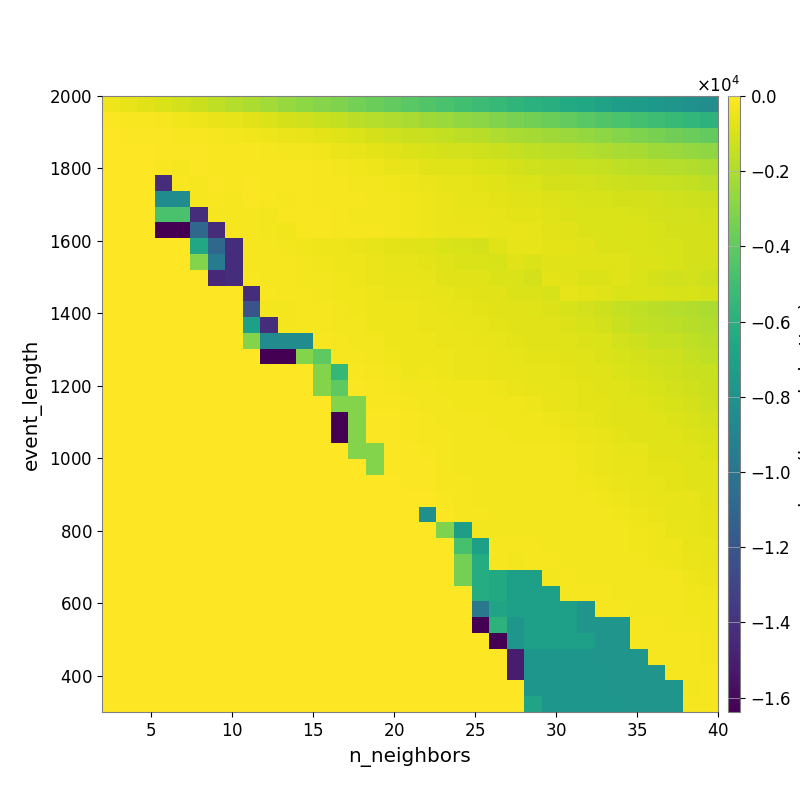

Data behind this chart, as committed beside it:
-4.270682844256656381e+02, -5.685480754702604145e+02, -7.109492215120365017e+02, -9.203233840025403651e+02, -1.124334230775802325e+03, -1.343518202872596703e+03, -1.594798444396117020e+03, -1.796451766802167640e+03, -1.997910037160745333e+03, -2.246727379960540020e+03, -2.514508952817056070e+03, -2.758946184401783739e+03, -2.962370025341911514e+03, -3.160338868688187176e+03, -3.410938187209059379e+03, -3.671451683786578997e+03, -3.944750836471639104e+03, -4.175141129362423271e+03, -4.465026064791213685e+03, -4.711255819860959491e+03, -4.947512084010387298e+03, -5.179113256046655806e+03, -5.430381461717503043e+03, -5.674170956974922774e+03
-9.936981747428266942e+01, -1.390747537537140772e+02, -1.669044595847919084e+02, -2.531642559706010331e+02, -3.336984195720533535e+02, -4.343609531910022383e+02, -5.460750346841881537e+02, -6.346136708773228747e+02, -7.354124452701761356e+02, -8.654783950536532302e+02, -1.033615988371672302e+03, -1.197104441516675251e+03, -1.372017895898203960e+03, -1.506311925863682973e+03, -1.683378056639553051e+03, -1.818696967436847217e+03, -1.961435687966919886e+03, -2.101701242868145528e+03, -2.309107547963226352e+03, -2.468692728086574789e+03, -2.663487706822157634e+03, -2.861719539957244706e+03, -3.082674782159529059e+03, -3.279526812664716090e+03
-4.992589195894912280e+01, -6.428920370069035073e+01, -6.864810261182969953e+01, -1.183900505961879617e+02, -1.418653265405781099e+02, -1.899457566365946946e+02, -2.187418050578646671e+02, -2.819813510727018411e+02, -3.202763261706923004e+02, -4.232692146034219149e+02, -4.979329970123487783e+02, -5.616559005283440911e+02, -6.579806204800499927e+02, -7.999718464998894660e+02, -9.120647987039493501e+02, -1.045143837276594923e+03, -1.153379279159234784e+03, -1.281011339717159444e+03, -1.386016973357088773e+03, -1.513879307909659929e+03, -1.652694262321478845e+03, -1.772845882650290832e+03, -1.952781130961947838e+03, -2.068395467623053264e+03
-2.813570881086048914e+01, -4.588484360566882003e+01, -4.929245087866605957e+01, -7.897661138773632672e+01, -9.942770171376969301e+01, -1.258956799873584629e+02, -1.634882450494771433e+02, -1.712359961014603584e+02, -1.855262179698346472e+02, -2.332316858357233968e+02, -2.754000427685998034e+02, -3.007339362248509360e+02, -3.527582649962802748e+02, -4.541183717221226175e+02, -5.493924833700046975e+02, -6.595409196652497030e+02, -7.635909732023992547e+02, -8.753886679168406317e+02, -9.690486512434966926e+02, -1.030407637357565818e+03, -1.118004631893318901e+03, -1.192261643227805507e+03, -1.324855455014302379e+03, -1.434473290853285107e+03
-4.128818131697933325e+01, -5.346866297146002012e+01, -5.346866297146002012e+01, -1.840273342112797366e+02, -2.066652307542570099e+02, -9.410934207698824139e+01, -1.309497719982397541e+02, -1.561637660028182779e+02, -1.457880952271372621e+02, -1.602495029970610290e+02, -1.752021190476494894e+02, -1.865716737512833561e+02, -2.368324863685157879e+02, -3.067482176580885493e+02, -3.662485508779691372e+02, -4.285592289319940846e+02, -5.212330593881483765e+02, -6.196288011819904114e+02, -7.054150512795463328e+02, -7.756431138212825545e+02, -8.315633252247906739e+02, -8.972143040680664399e+02, -9.713265825357223093e+02, -1.047750154328082090e+03
0.000000000000000000e+00, 0.000000000000000000e+00, 0.000000000000000000e+00, -1.423789019581498178e+04, -1.796083838029624644e+02, -2.216024890819549853e+02, -8.803008191188096987e+01, -1.335015995923456558e+02, -1.027889833960746131e+02, -1.446812435704337929e+02, -1.625190024483273135e+02, -1.631949804557897039e+02, -1.944171727993418415e+02, -2.241871889035782601e+02, -2.565193043623859239e+02, -2.763492169808440053e+02, -3.408961518344667070e+02, -4.204425015724495438e+02, -5.027132373237512297e+02, -5.783348467838184206e+02, -6.366082443834064861e+02, -6.866419724490639283e+02, -7.862573926802331243e+02, -8.454748813496896673e+02
0.000000000000000000e+00, 0.000000000000000000e+00, 0.000000000000000000e+00, -8.429387484591381508e+03, -8.429387484591381508e+03, -2.417550063236202220e+02, -1.796341216212465497e+02, -2.324004447915432365e+02, -8.407132722671113356e+01, -1.526292253384961555e+02, -2.255550287469550312e+02, -1.577319084266048321e+02, -2.044481116348536602e+02, -2.267661800494143165e+02, -2.471772935591911562e+02, -2.827557773339243568e+02, -2.957600788426147460e+02, -3.592462083773096992e+02, -4.089506339538608586e+02, -4.881897357957927852e+02, -6.259191163756820515e+02, -6.392735402244478564e+02, -6.791102072724132768e+02, -7.397990608953307401e+02
0.000000000000000000e+00, 0.000000000000000000e+00, 0.000000000000000000e+00, -4.692534552274359157e+03, -4.692534552274359157e+03, -1.423789019581498178e+04, -1.979361319986292642e+02, -2.028427709806433086e+02, -2.315093201518535295e+02, -2.939333593525269634e+02, -1.475044408756625387e+02, -1.603642418785293273e+02, -1.491452523198547624e+02, -2.231813352743759253e+02, -2.709371926605306271e+02, -2.611737656232395466e+02, -3.175702438361209374e+02, -3.713118669513086729e+02, -3.974875539890660434e+02, -4.578366374664402088e+02, -5.219805841207252115e+02, -5.595734688315508265e+02, -6.331495314294598984e+02, -6.516673096209219693e+02
0.000000000000000000e+00, 0.000000000000000000e+00, 0.000000000000000000e+00, -1.638340344238281250e+04, -1.638340344238281250e+04, -1.094251751113466889e+04, -1.423789019581498178e+04, -1.980565319263143635e+02, -2.168232965275190907e+02, -2.619517103537186244e+02, -3.366163669651800205e+02, -1.418244777012097586e+02, -1.475350773990775224e+02, -1.979212809001526807e+02, -2.465402030980426389e+02, -2.262086335583900052e+02, -2.822020971730996735e+02, -3.337557725358237235e+02, -3.849971511109901030e+02, -4.480781604017240056e+02, -4.850922917147573799e+02, -4.997659778879697683e+02, -6.067412974683047651e+02, -5.635421100582024110e+02
0.000000000000000000e+00, 0.000000000000000000e+00, 0.000000000000000000e+00, 0.000000000000000000e+00, 0.000000000000000000e+00, -6.630851381371388925e+03, -1.094251760879092035e+04, -1.423789019581498178e+04, -2.306058336409736285e+02, -2.206775956014419364e+02, -2.646651174688739161e+02, -3.511807664395251436e+02, -4.040580805512111624e+02, -4.044404551121868963e+02, -4.942380052877842331e+02, -5.796531969073614619e+02, -6.670803478179824424e+02, -7.321000706031549043e+02, -8.079423497183001928e+02, -9.287783976210429273e+02, -1.008353911838157615e+03, -1.079727278036360303e+03, -7.843613384199994698e+02, -6.194981277563085769e+02
0.000000000000000000e+00, 0.000000000000000000e+00, 0.000000000000000000e+00, 0.000000000000000000e+00, 0.000000000000000000e+00, -3.050290716034759043e+03, -9.688526010917496023e+03, -1.424736301081089914e+04, -2.411687647615090384e+02, -2.125513658299674944e+02, -2.497882354223375216e+02, -2.826233057858431152e+02, -3.319074935164662179e+02, -3.851696516906665693e+02, -4.262947348476176899e+02, -5.115237504586978048e+02, -5.781171729410215221e+02, -6.042785604112009423e+02, -6.612428479308290434e+02, -7.941548438835562820e+02, -8.766577334745924190e+02, -9.284633828132351709e+02, -9.808000744526481185e+02, -7.128721967255020218e+02
0.000000000000000000e+00, 0.000000000000000000e+00, 0.000000000000000000e+00, 0.000000000000000000e+00, 0.000000000000000000e+00, 0.000000000000000000e+00, -1.448095215213799202e+04, -1.425984623897670463e+04, -1.890384103217911331e+02, -2.098402803876365113e+02, -2.055155289429419270e+02, -2.826233057858431152e+02, -2.826233057858431152e+02, -3.663013869672975034e+02, -4.040628031313569295e+02, -4.681352916100637458e+02, -5.258981949726412495e+02, -5.443660691858036671e+02, -5.941790584596531062e+02, -7.060490324348983222e+02, -7.503049038278012404e+02, -8.151576616717982233e+02, -8.818355078093554766e+02, -9.582811804891251768e+02
0.000000000000000000e+00, 0.000000000000000000e+00, 0.000000000000000000e+00, 0.000000000000000000e+00, 0.000000000000000000e+00, 0.000000000000000000e+00, 0.000000000000000000e+00, 0.000000000000000000e+00, -1.425984623897670463e+04, -1.894843409747488181e+02, -1.951949978282431175e+02, -2.056593280644889035e+02, -2.803845884292386472e+02, -3.631363305039596980e+02, -3.808232244591526978e+02, -4.357502443403792540e+02, -4.530749476775185371e+02, -4.686664904715703415e+02, -5.187638006040527898e+02, -6.008282781344527166e+02, -6.530393029209631095e+02, -7.149072862318928401e+02, -7.428202080982725874e+02, -8.330186795989998245e+02
0.000000000000000000e+00, 0.000000000000000000e+00, 0.000000000000000000e+00, 0.000000000000000000e+00, 0.000000000000000000e+00, 0.000000000000000000e+00, 0.000000000000000000e+00, 0.000000000000000000e+00, -1.219573296465332533e+04, -2.784999202467463419e+02, -2.784999202467463419e+02, -2.098402803876365113e+02, -2.505010887002586628e+02, -2.803845884292386472e+02, -3.808232244591526978e+02, -4.223597852187623403e+02, -4.436624739727628253e+02, -4.436624739727628253e+02, -4.813118679602458201e+02, -5.579810504501476771e+02, -6.036774264054217838e+02, -6.822916984334918880e+02, -7.096975261983859582e+02, -7.672008082993540938e+02
0.000000000000000000e+00, 0.000000000000000000e+00, 0.000000000000000000e+00, 0.000000000000000000e+00, 0.000000000000000000e+00, 0.000000000000000000e+00, 0.000000000000000000e+00, 0.000000000000000000e+00, -7.152071093296719482e+03, -1.425984623897670463e+04, -2.784999202467463419e+02, -2.345045354890361864e+02, -2.199371918105574082e+02, -2.665476789947302336e+02, -2.992941512763690071e+02, -3.899456076768675530e+02, -4.109912783751240113e+02, -4.323929136703337690e+02, -4.558835385903493034e+02, -4.935521003368619404e+02, -5.532040334402126973e+02, -6.201424065508448393e+02, -6.559047827339682044e+02, -7.173136745429218308e+02
0.000000000000000000e+00, 0.000000000000000000e+00, 0.000000000000000000e+00, 0.000000000000000000e+00, 0.000000000000000000e+00, 0.000000000000000000e+00, 0.000000000000000000e+00, 0.000000000000000000e+00, -3.050290716034759043e+03, -8.511150092195885009e+03, -8.511150092195885009e+03, -8.511150092195885009e+03, -1.466133221068008083e+02, -2.356354103760011753e+02, -2.665551313080063665e+02, -3.152568094438785238e+02, -4.110553805212543352e+02, -4.110553805212543352e+02, -4.268854064728427602e+02, -4.629106506779776282e+02, -5.116073740245900581e+02, -5.598980581414174367e+02, -6.207131244473463312e+02, -6.553662262431374756e+02
0.000000000000000000e+00, 0.000000000000000000e+00, 0.000000000000000000e+00, 0.000000000000000000e+00, 0.000000000000000000e+00, 0.000000000000000000e+00, 0.000000000000000000e+00, 0.000000000000000000e+00, 0.000000000000000000e+00, -1.638340368652343750e+04, -1.638340368652343750e+04, -3.050290716034759043e+03, -4.063774846105120560e+03, -2.277875196560841573e+02, -2.483873596195076345e+02, -2.896339341737529480e+02, -3.647915982222278330e+02, -3.992222768144654310e+02, -4.224683403532820876e+02, -4.162416087652379701e+02, -4.752620269131975874e+02, -4.964728803446575967e+02, -5.736072418686244418e+02, -6.244225238311749990e+02
0.000000000000000000e+00, 0.000000000000000000e+00, 0.000000000000000000e+00, 0.000000000000000000e+00, 0.000000000000000000e+00, 0.000000000000000000e+00, 0.000000000000000000e+00, 0.000000000000000000e+00, 0.000000000000000000e+00, 0.000000000000000000e+00, 0.000000000000000000e+00, 0.000000000000000000e+00, -3.050291285696217074e+03, -5.472914775382076186e+03, -1.402941816232203109e+02, -2.481537523755125960e+02, -3.141196590868505609e+02, -3.858751666804172942e+02, -3.764265233844395198e+02, -4.097967323813972484e+02, -4.485837602360011829e+02, -4.620396378583868682e+02, -5.219003126028454744e+02, -5.692849834220816092e+02
0.000000000000000000e+00, 0.000000000000000000e+00, 0.000000000000000000e+00, 0.000000000000000000e+00, 0.000000000000000000e+00, 0.000000000000000000e+00, 0.000000000000000000e+00, 0.000000000000000000e+00, 0.000000000000000000e+00, 0.000000000000000000e+00, 0.000000000000000000e+00, 0.000000000000000000e+00, -3.050291285696217074e+03, -4.063774846105120560e+03, -1.017592247049700518e+02, -1.733766424203950010e+02, -2.072919205898152768e+02, -2.736308887858089065e+02, -3.170763891861075763e+02, -3.598447824373207027e+02, -3.598447824373207027e+02, -3.483428471131334163e+02, -4.122097450389029518e+02, -4.554846236582486085e+02
0.000000000000000000e+00, 0.000000000000000000e+00, 0.000000000000000000e+00, 0.000000000000000000e+00, 0.000000000000000000e+00, 0.000000000000000000e+00, 0.000000000000000000e+00, 0.000000000000000000e+00, 0.000000000000000000e+00, 0.000000000000000000e+00, 0.000000000000000000e+00, 0.000000000000000000e+00, 0.000000000000000000e+00, -3.050290716034759043e+03, -3.050290716034759043e+03, -1.479474985121012480e+02, -1.757212765877280845e+02, -2.071071274312462549e+02, -2.870997525564233683e+02, -3.019714763910383226e+02, -3.376939208111310222e+02, -3.276338063992378125e+02, -3.733508273270160203e+02, -3.772580911735972791e+02
0.000000000000000000e+00, 0.000000000000000000e+00, 0.000000000000000000e+00, 0.000000000000000000e+00, 0.000000000000000000e+00, 0.000000000000000000e+00, 0.000000000000000000e+00, 0.000000000000000000e+00, 0.000000000000000000e+00, 0.000000000000000000e+00, 0.000000000000000000e+00, 0.000000000000000000e+00, 0.000000000000000000e+00, -1.638340368652343750e+04, -3.050290716034759043e+03, -8.131046433970621479e+01, -1.122681496396288310e+02, -1.622247261656119406e+02, -2.426787931998293573e+02, -2.741601555524355263e+02, -3.160094871098376075e+02, -3.073497167571466662e+02, -3.400749600869822871e+02, -3.572244785306472750e+02
0.000000000000000000e+00, 0.000000000000000000e+00, 0.000000000000000000e+00, 0.000000000000000000e+00, 0.000000000000000000e+00, 0.000000000000000000e+00, 0.000000000000000000e+00, 0.000000000000000000e+00, 0.000000000000000000e+00, 0.000000000000000000e+00, 0.000000000000000000e+00, 0.000000000000000000e+00, 0.000000000000000000e+00, -1.638340368652343750e+04, -3.050290716034759043e+03, -8.131046433970621479e+01, -1.017592247049700518e+02, -1.436466299468040404e+02, -1.929838426629810613e+02, -2.518885686533712374e+02, -3.170763891861075763e+02, -3.170763891861075763e+02, -3.164712227796956654e+02, -3.253340240032962356e+02
0.000000000000000000e+00, 0.000000000000000000e+00, 0.000000000000000000e+00, 0.000000000000000000e+00, 0.000000000000000000e+00, 0.000000000000000000e+00, 0.000000000000000000e+00, 0.000000000000000000e+00, 0.000000000000000000e+00, 0.000000000000000000e+00, 0.000000000000000000e+00, 0.000000000000000000e+00, 0.000000000000000000e+00, 0.000000000000000000e+00, -3.050290716034759043e+03, -3.050290716034759043e+03, -8.131046433970621479e+01, -1.126431592970369309e+02, -1.751467728797692587e+02, -2.312310152363010616e+02, -3.015901265426930422e+02, -3.015901265426930422e+02, -3.015901265426930422e+02, -2.998196512375423595e+02
0.000000000000000000e+00, 0.000000000000000000e+00, 0.000000000000000000e+00, 0.000000000000000000e+00, 0.000000000000000000e+00, 0.000000000000000000e+00, 0.000000000000000000e+00, 0.000000000000000000e+00, 0.000000000000000000e+00, 0.000000000000000000e+00, 0.000000000000000000e+00, 0.000000000000000000e+00, 0.000000000000000000e+00, 0.000000000000000000e+00, 0.000000000000000000e+00, -3.050290716034759043e+03, -7.366537896856260659e+01, -1.017592247049700518e+02, -1.276421278732830160e+02, -2.115609940921329439e+02, -2.851406833957899494e+02, -3.015901265426930422e+02, -3.015901265426930422e+02, -3.015901265426930422e+02
0.000000000000000000e+00, 0.000000000000000000e+00, 0.000000000000000000e+00, 0.000000000000000000e+00, 0.000000000000000000e+00, 0.000000000000000000e+00, 0.000000000000000000e+00, 0.000000000000000000e+00, 0.000000000000000000e+00, 0.000000000000000000e+00, 0.000000000000000000e+00, 0.000000000000000000e+00, 0.000000000000000000e+00, 0.000000000000000000e+00, 0.000000000000000000e+00, 0.000000000000000000e+00, 0.000000000000000000e+00, -1.017592247049700518e+02, -1.126431592970369309e+02, -1.928757957332794319e+02, -2.312310152363010616e+02, -3.015901265426930422e+02, -3.015901265426930422e+02, -3.015901265426930422e+02
0.000000000000000000e+00, 0.000000000000000000e+00, 0.000000000000000000e+00, 0.000000000000000000e+00, 0.000000000000000000e+00, 0.000000000000000000e+00, 0.000000000000000000e+00, 0.000000000000000000e+00, 0.000000000000000000e+00, 0.000000000000000000e+00, 0.000000000000000000e+00, 0.000000000000000000e+00, 0.000000000000000000e+00, 0.000000000000000000e+00, 0.000000000000000000e+00, 0.000000000000000000e+00, 0.000000000000000000e+00, -3.197522166418650613e+01, -5.110504694499773137e+01, -1.619031349849005608e+02, -2.312310152363010616e+02, -2.852629423530182748e+02, -2.852629423530182748e+02, -3.015901265426930422e+02
0.000000000000000000e+00, 0.000000000000000000e+00, 0.000000000000000000e+00, 0.000000000000000000e+00, 0.000000000000000000e+00, 0.000000000000000000e+00, 0.000000000000000000e+00, 0.000000000000000000e+00, 0.000000000000000000e+00, 0.000000000000000000e+00, 0.000000000000000000e+00, 0.000000000000000000e+00, 0.000000000000000000e+00, 0.000000000000000000e+00, 0.000000000000000000e+00, 0.000000000000000000e+00, 0.000000000000000000e+00, 0.000000000000000000e+00, -8.191529052734375000e+03, -9.992334946508030669e+01, -2.190120449889731447e+02, -2.425736905772366754e+02, -2.698844859169356596e+02, -2.852629423530182748e+02
0.000000000000000000e+00, 0.000000000000000000e+00, 0.000000000000000000e+00, 0.000000000000000000e+00, 0.000000000000000000e+00, 0.000000000000000000e+00, 0.000000000000000000e+00, 0.000000000000000000e+00, 0.000000000000000000e+00, 0.000000000000000000e+00, 0.000000000000000000e+00, 0.000000000000000000e+00, 0.000000000000000000e+00, 0.000000000000000000e+00, 0.000000000000000000e+00, 0.000000000000000000e+00, 0.000000000000000000e+00, 0.000000000000000000e+00, 0.000000000000000000e+00, -3.184094256506938564e+03, -7.239530591223394367e+03, -2.664190583692719656e+02, -2.664190583692719656e+02, -2.697537964040723182e+02
0.000000000000000000e+00, 0.000000000000000000e+00, 0.000000000000000000e+00, 0.000000000000000000e+00, 0.000000000000000000e+00, 0.000000000000000000e+00, 0.000000000000000000e+00, 0.000000000000000000e+00, 0.000000000000000000e+00, 0.000000000000000000e+00, 0.000000000000000000e+00, 0.000000000000000000e+00, 0.000000000000000000e+00, 0.000000000000000000e+00, 0.000000000000000000e+00, 0.000000000000000000e+00, 0.000000000000000000e+00, 0.000000000000000000e+00, 0.000000000000000000e+00, 0.000000000000000000e+00, -4.743119239187078165e+03, -7.150094588971748635e+03, -2.285369256245803911e+02, -2.276886070346490953e+02
0.000000000000000000e+00, 0.000000000000000000e+00, 0.000000000000000000e+00, 0.000000000000000000e+00, 0.000000000000000000e+00, 0.000000000000000000e+00, 0.000000000000000000e+00, 0.000000000000000000e+00, 0.000000000000000000e+00, 0.000000000000000000e+00, 0.000000000000000000e+00, 0.000000000000000000e+00, 0.000000000000000000e+00, 0.000000000000000000e+00, 0.000000000000000000e+00, 0.000000000000000000e+00, 0.000000000000000000e+00, 0.000000000000000000e+00, 0.000000000000000000e+00, 0.000000000000000000e+00, -3.401990411942981154e+03, -6.230684111138183653e+03, -2.285369256245803911e+02, -2.664190583692719656e+02
0.000000000000000000e+00, 0.000000000000000000e+00, 0.000000000000000000e+00, 0.000000000000000000e+00, 0.000000000000000000e+00, 0.000000000000000000e+00, 0.000000000000000000e+00, 0.000000000000000000e+00, 0.000000000000000000e+00, 0.000000000000000000e+00, 0.000000000000000000e+00, 0.000000000000000000e+00, 0.000000000000000000e+00, 0.000000000000000000e+00, 0.000000000000000000e+00, 0.000000000000000000e+00, 0.000000000000000000e+00, 0.000000000000000000e+00, 0.000000000000000000e+00, 0.000000000000000000e+00, -3.401990411942981154e+03, -6.230684111138183653e+03, -6.423909046597174893e+03, -7.150094588971748635e+03
0.000000000000000000e+00, 0.000000000000000000e+00, 0.000000000000000000e+00, 0.000000000000000000e+00, 0.000000000000000000e+00, 0.000000000000000000e+00, 0.000000000000000000e+00, 0.000000000000000000e+00, 0.000000000000000000e+00, 0.000000000000000000e+00, 0.000000000000000000e+00, 0.000000000000000000e+00, 0.000000000000000000e+00, 0.000000000000000000e+00, 0.000000000000000000e+00, 0.000000000000000000e+00, 0.000000000000000000e+00, 0.000000000000000000e+00, 0.000000000000000000e+00, 0.000000000000000000e+00, 0.000000000000000000e+00, -6.230684111138183653e+03, -6.423909046597174893e+03, -7.150094588971748635e+03
0.000000000000000000e+00, 0.000000000000000000e+00, 0.000000000000000000e+00, 0.000000000000000000e+00, 0.000000000000000000e+00, 0.000000000000000000e+00, 0.000000000000000000e+00, 0.000000000000000000e+00, 0.000000000000000000e+00, 0.000000000000000000e+00, 0.000000000000000000e+00, 0.000000000000000000e+00, 0.000000000000000000e+00, 0.000000000000000000e+00, 0.000000000000000000e+00, 0.000000000000000000e+00, 0.000000000000000000e+00, 0.000000000000000000e+00, 0.000000000000000000e+00, 0.000000000000000000e+00, 0.000000000000000000e+00, -9.851849254911454409e+03, -6.837639145110199934e+03, -7.150094588971748635e+03
0.000000000000000000e+00, 0.000000000000000000e+00, 0.000000000000000000e+00, 0.000000000000000000e+00, 0.000000000000000000e+00, 0.000000000000000000e+00, 0.000000000000000000e+00, 0.000000000000000000e+00, 0.000000000000000000e+00, 0.000000000000000000e+00, 0.000000000000000000e+00, 0.000000000000000000e+00, 0.000000000000000000e+00, 0.000000000000000000e+00, 0.000000000000000000e+00, 0.000000000000000000e+00, 0.000000000000000000e+00, 0.000000000000000000e+00, 0.000000000000000000e+00, 0.000000000000000000e+00, 0.000000000000000000e+00, -1.638353137207031250e+04, -5.778297019461998389e+03, -7.788356773931294811e+03
0.000000000000000000e+00, 0.000000000000000000e+00, 0.000000000000000000e+00, 0.000000000000000000e+00, 0.000000000000000000e+00, 0.000000000000000000e+00, 0.000000000000000000e+00, 0.000000000000000000e+00, 0.000000000000000000e+00, 0.000000000000000000e+00, 0.000000000000000000e+00, 0.000000000000000000e+00, 0.000000000000000000e+00, 0.000000000000000000e+00, 0.000000000000000000e+00, 0.000000000000000000e+00, 0.000000000000000000e+00, 0.000000000000000000e+00, 0.000000000000000000e+00, 0.000000000000000000e+00, 0.000000000000000000e+00, 0.000000000000000000e+00, -1.638353137207031250e+04, -7.788356773931294811e+03
0.000000000000000000e+00, 0.000000000000000000e+00, 0.000000000000000000e+00, 0.000000000000000000e+00, 0.000000000000000000e+00, 0.000000000000000000e+00, 0.000000000000000000e+00, 0.000000000000000000e+00, 0.000000000000000000e+00, 0.000000000000000000e+00, 0.000000000000000000e+00, 0.000000000000000000e+00, 0.000000000000000000e+00, 0.000000000000000000e+00, 0.000000000000000000e+00, 0.000000000000000000e+00, 0.000000000000000000e+00, 0.000000000000000000e+00, 0.000000000000000000e+00, 0.000000000000000000e+00, 0.000000000000000000e+00, 0.000000000000000000e+00, 0.000000000000000000e+00, -1.504919622965984672e+04
0.000000000000000000e+00, 0.000000000000000000e+00, 0.000000000000000000e+00, 0.000000000000000000e+00, 0.000000000000000000e+00, 0.000000000000000000e+00, 0.000000000000000000e+00, 0.000000000000000000e+00, 0.000000000000000000e+00, 0.000000000000000000e+00, 0.000000000000000000e+00, 0.000000000000000000e+00, 0.000000000000000000e+00, 0.000000000000000000e+00, 0.000000000000000000e+00, 0.000000000000000000e+00, 0.000000000000000000e+00, 0.000000000000000000e+00, 0.000000000000000000e+00, 0.000000000000000000e+00, 0.000000000000000000e+00, 0.000000000000000000e+00, 0.000000000000000000e+00, -1.504919622965984672e+04
0.000000000000000000e+00, 0.000000000000000000e+00, 0.000000000000000000e+00, 0.000000000000000000e+00, 0.000000000000000000e+00, 0.000000000000000000e+00, 0.000000000000000000e+00, 0.000000000000000000e+00, 0.000000000000000000e+00, 0.000000000000000000e+00, 0.000000000000000000e+00, 0.000000000000000000e+00, 0.000000000000000000e+00, 0.000000000000000000e+00, 0.000000000000000000e+00, 0.000000000000000000e+00, 0.000000000000000000e+00, 0.000000000000000000e+00, 0.000000000000000000e+00, 0.000000000000000000e+00, 0.000000000000000000e+00, 0.000000000000000000e+00, 0.000000000000000000e+00, 0.000000000000000000e+00
0.000000000000000000e+00, 0.000000000000000000e+00, 0.000000000000000000e+00, 0.000000000000000000e+00, 0.000000000000000000e+00, 0.000000000000000000e+00, 0.000000000000000000e+00, 0.000000000000000000e+00, 0.000000000000000000e+00, 0.000000000000000000e+00, 0.000000000000000000e+00, 0.000000000000000000e+00, 0.000000000000000000e+00, 0.000000000000000000e+00, 0.000000000000000000e+00, 0.000000000000000000e+00, 0.000000000000000000e+00, 0.000000000000000000e+00, 0.000000000000000000e+00, 0.000000000000000000e+00, 0.000000000000000000e+00, 0.000000000000000000e+00, 0.000000000000000000e+00, 0.000000000000000000e+00
